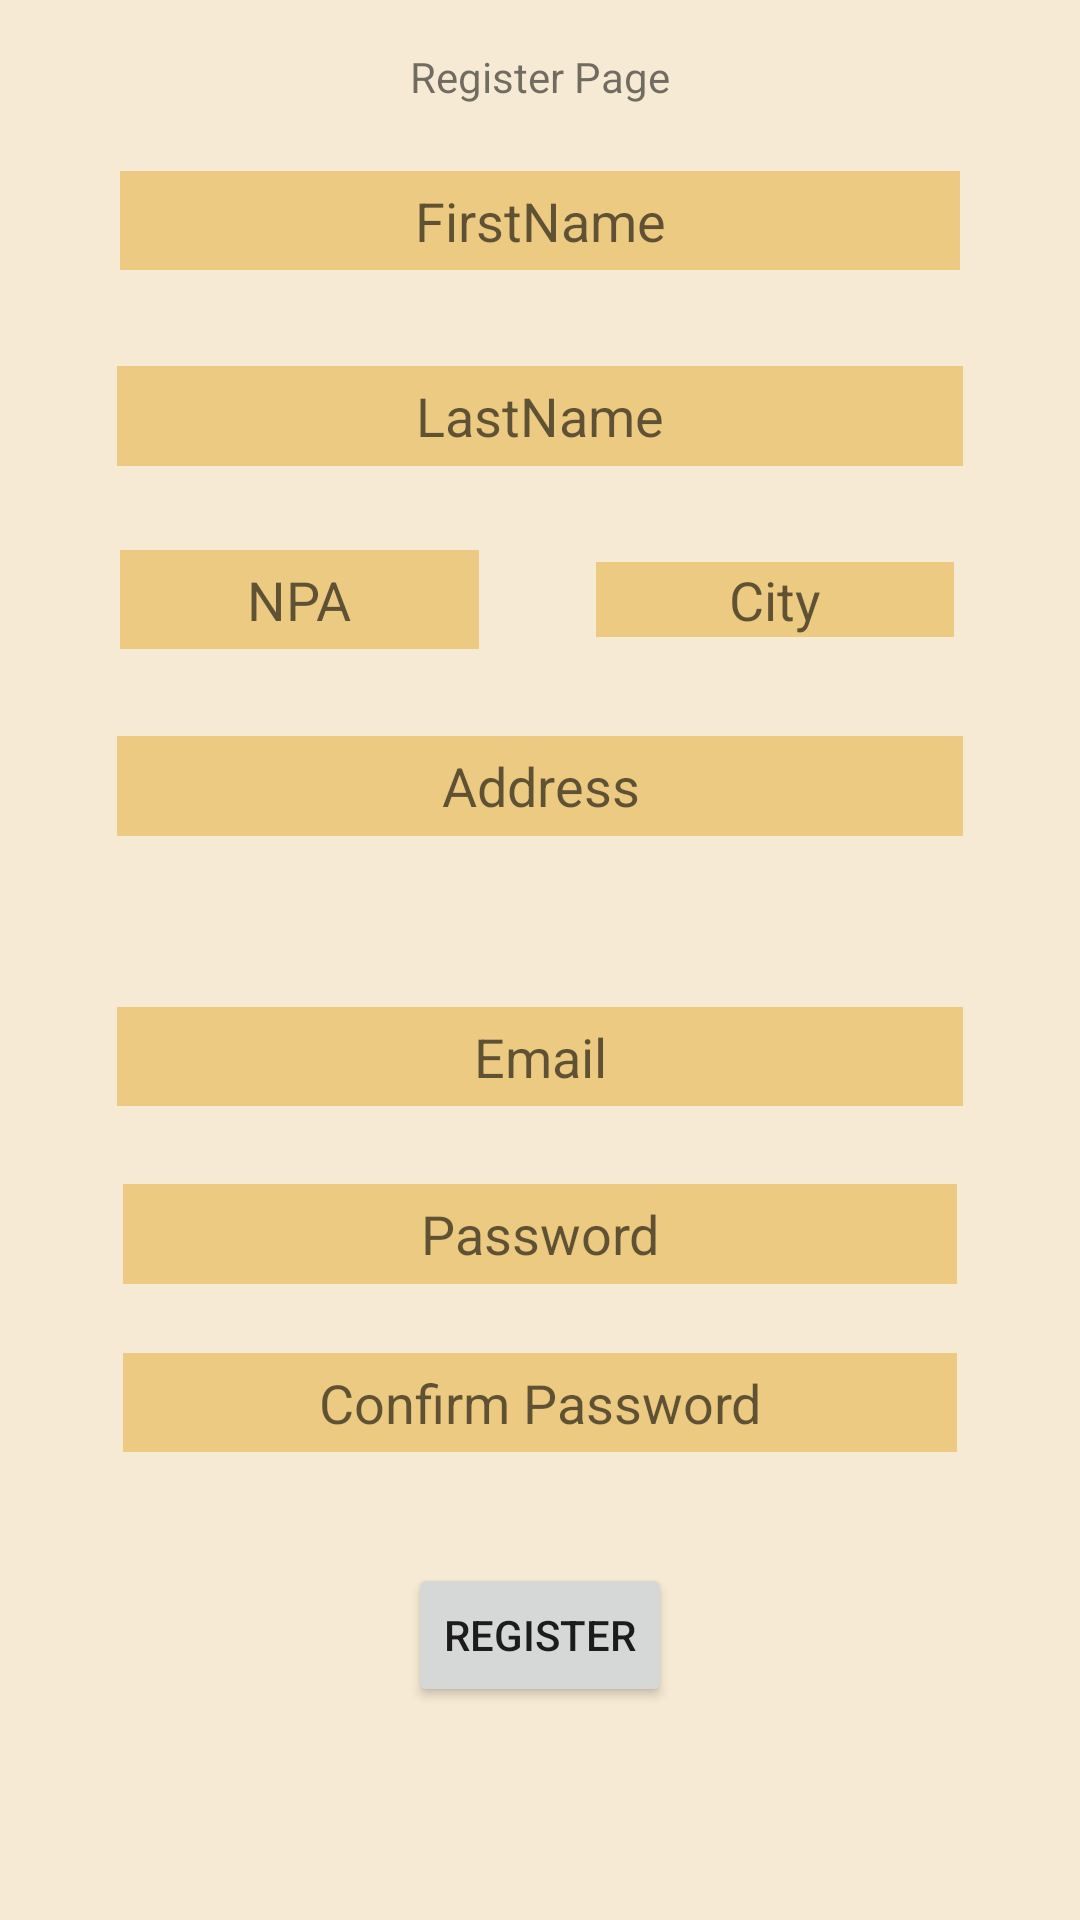

Layout XML and referenced resources for this Android screen:
<!-- AndroidManifest.xml: application theme Theme.LightTheme -->
<!-- res/layout/activity_register_page.xml -->
<?xml version="1.0" encoding="utf-8"?>
<androidx.constraintlayout.widget.ConstraintLayout xmlns:android="http://schemas.android.com/apk/res/android"
    xmlns:app="http://schemas.android.com/apk/res-auto"
    xmlns:tools="http://schemas.android.com/tools"
    android:layout_width="125pt"
    android:layout_height="250pt"
    android:layout_gravity="center"
    android:background="@color/background"
    tools:context=".RegisterPage">

    <TextView
        android:id="@+id/textView"
        android:layout_width="wrap_content"
        android:layout_height="wrap_content"
        android:layout_marginTop="16dp"
        android:layout_marginBottom="22dp"
        android:text="Register Page"
        app:layout_constraintBottom_toTopOf="@+id/firstname_register"
        app:layout_constraintEnd_toEndOf="parent"
        app:layout_constraintStart_toStartOf="parent"
        app:layout_constraintTop_toTopOf="parent" />

    <EditText
        android:id="@+id/firstname_register"
        android:layout_width="0dp"
        android:layout_height="0dp"
        android:layout_marginStart="40dp"
        android:layout_marginEnd="40dp"
        android:layout_marginBottom="32dp"
        android:background="@color/text_edit"
        android:ems="10"
        android:hint="FirstName"
        android:inputType="textPersonName"
        android:textAlignment="center"
        app:layout_constraintBottom_toTopOf="@+id/lastname_register"
        app:layout_constraintEnd_toEndOf="parent"
        app:layout_constraintStart_toStartOf="parent"
        app:layout_constraintTop_toBottomOf="@+id/textView" />

    <EditText
        android:id="@+id/lastname_register"
        android:layout_width="0dp"
        android:layout_height="0dp"
        android:layout_marginStart="39dp"
        android:layout_marginEnd="39dp"
        android:layout_marginBottom="28dp"
        android:background="@color/text_edit"
        android:ems="10"
        android:hint="LastName"
        android:inputType="textPersonName"
        android:textAlignment="center"
        app:layout_constraintBottom_toTopOf="@+id/npa_register"
        app:layout_constraintEnd_toEndOf="parent"
        app:layout_constraintStart_toStartOf="parent"
        app:layout_constraintTop_toBottomOf="@+id/firstname_register" />

    <EditText
        android:id="@+id/address_register"
        android:layout_width="0dp"
        android:layout_height="0dp"
        android:layout_marginStart="39dp"
        android:layout_marginEnd="39dp"
        android:layout_marginBottom="57dp"
        android:background="@color/text_edit"
        android:ems="10"
        android:hint="Address"
        android:inputType="textPersonName"
        android:textAlignment="center"
        app:layout_constraintBottom_toTopOf="@+id/email_register"
        app:layout_constraintEnd_toEndOf="parent"
        app:layout_constraintStart_toStartOf="parent"
        app:layout_constraintTop_toBottomOf="@+id/npa_register" />

    <EditText
        android:id="@+id/email_register"
        android:layout_width="0dp"
        android:layout_height="0dp"
        android:layout_marginStart="39dp"
        android:layout_marginEnd="39dp"
        android:layout_marginBottom="26dp"
        android:background="@color/text_edit"
        android:ems="10"
        android:hint="Email"
        android:inputType="textPersonName"
        android:textAlignment="center"
        app:layout_constraintBottom_toTopOf="@+id/password_register"
        app:layout_constraintEnd_toEndOf="parent"
        app:layout_constraintStart_toStartOf="parent"
        app:layout_constraintTop_toBottomOf="@+id/address_register" />

    <EditText
        android:id="@+id/password_register"
        android:layout_width="0dp"
        android:layout_height="0dp"
        android:layout_marginStart="41dp"
        android:layout_marginEnd="41dp"
        android:layout_marginBottom="23dp"
        android:background="@color/text_edit"
        android:ems="10"
        android:hint="Password"
        android:inputType="textPassword"
        android:textAlignment="center"
        app:layout_constraintBottom_toTopOf="@+id/passwordConfirm_register"
        app:layout_constraintEnd_toEndOf="parent"
        app:layout_constraintStart_toStartOf="parent"
        app:layout_constraintTop_toBottomOf="@+id/email_register" />

    <EditText
        android:id="@+id/passwordConfirm_register"
        android:layout_width="0dp"
        android:layout_height="0dp"
        android:layout_marginStart="41dp"
        android:layout_marginEnd="41dp"
        android:layout_marginBottom="37dp"
        android:background="@color/text_edit"
        android:ems="10"
        android:hint="Confirm Password"
        android:inputType="textPassword"
        android:textAlignment="center"
        app:layout_constraintBottom_toTopOf="@+id/button_register"
        app:layout_constraintEnd_toEndOf="parent"
        app:layout_constraintStart_toStartOf="parent"
        app:layout_constraintTop_toBottomOf="@+id/password_register" />

    <EditText
        android:id="@+id/city_register"
        android:layout_width="0dp"
        android:layout_height="25dp"
        android:layout_marginEnd="42dp"
        android:background="@color/text_edit"
        android:ems="10"
        android:hint="City"
        android:inputType="textPersonName"
        android:textAlignment="center"
        app:layout_constraintBaseline_toBaselineOf="@+id/npa_register"
        app:layout_constraintEnd_toEndOf="parent"
        app:layout_constraintStart_toEndOf="@+id/npa_register" />

    <EditText
        android:id="@+id/npa_register"
        android:layout_width="0dp"
        android:layout_height="0dp"
        android:layout_marginStart="40dp"
        android:layout_marginEnd="39dp"
        android:layout_marginBottom="29dp"
        android:background="@color/text_edit"
        android:ems="10"
        android:hint="NPA"
        android:inputType="textPersonName"
        android:textAlignment="center"
        app:layout_constraintBottom_toTopOf="@+id/address_register"
        app:layout_constraintEnd_toStartOf="@+id/city_register"
        app:layout_constraintStart_toStartOf="parent"
        app:layout_constraintTop_toBottomOf="@+id/lastname_register" />

    <Button
        android:id="@+id/button_register"
        android:layout_width="wrap_content"
        android:layout_height="wrap_content"
        android:layout_marginBottom="71dp"
        android:text="Register"
        app:layout_constraintBottom_toBottomOf="parent"
        app:layout_constraintEnd_toEndOf="parent"
        app:layout_constraintStart_toStartOf="parent"
        app:layout_constraintTop_toBottomOf="@+id/passwordConfirm_register" />


</androidx.constraintlayout.widget.ConstraintLayout>
<!-- resources referenced by this layout -->
<resources>
  <color name="background">#F6EAD4</color>
  <color name="text_edit">#EDCA82</color>
  <style name="Theme.LightTheme" parent="Theme.MaterialComponents.DayNight.NoActionBar">
          <item name="colorPrimary">@color/background</item>
          <item name="colorPrimaryVariant">@color/text_edit</item>
          <item name="colorOnPrimary">@color/white</item>
          <item name="colorSecondary">@color/button</item>
          <item name="colorSecondaryVariant">@color/button2</item>
          <item name="colorOnSecondary">@color/black</item>
          <item name="android:statusBarColor" tools:targetApi="l">?attr/colorPrimaryVariant</item>
      </style>
  <color name="white">#FFFFFFFF</color>
  <color name="button">#A2A595</color>
  <color name="button2">#63655C</color>
  <color name="black">#FF000000</color>
</resources>
